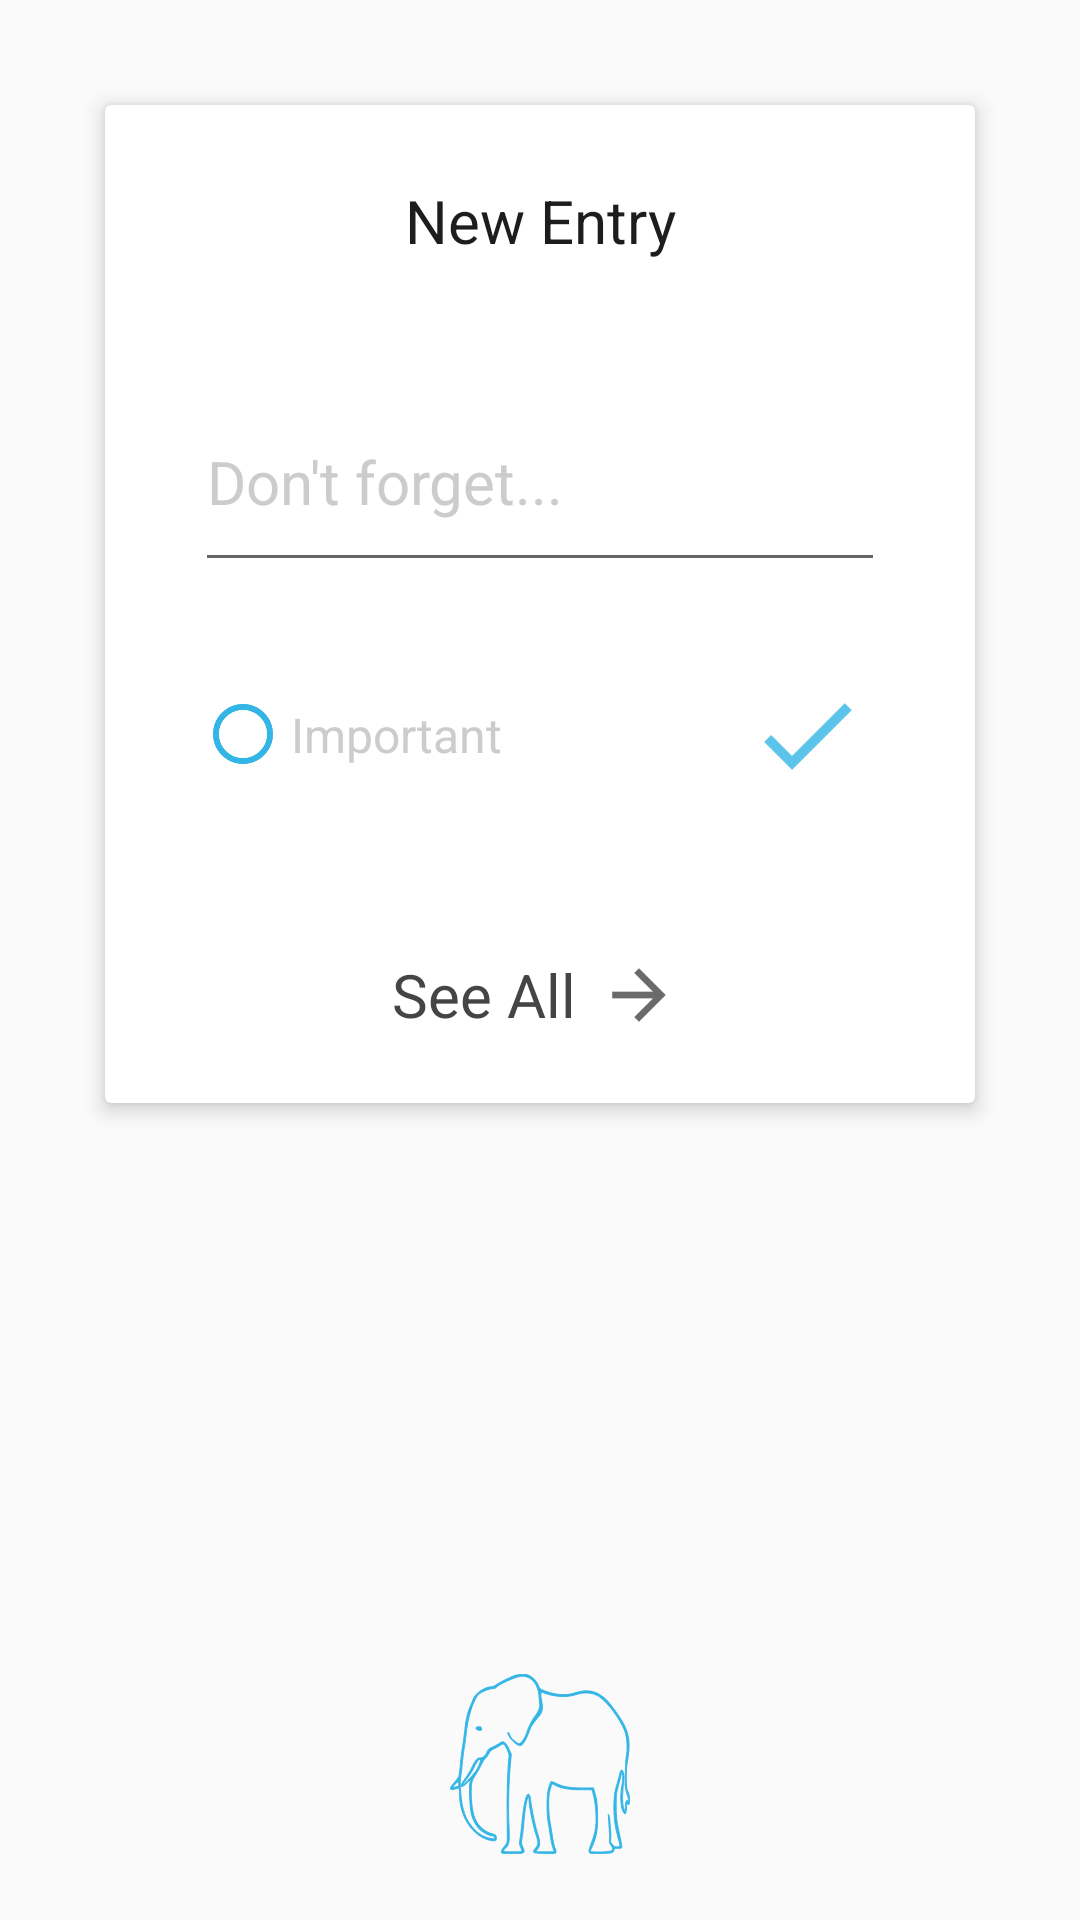

The Android layout XML behind this screen, and the referenced resources:
<!-- AndroidManifest.xml: application theme AppTheme -->
<!-- res/layout/activity_add_entry.xml -->
<RelativeLayout
    xmlns:android="http://schemas.android.com/apk/res/android"
    xmlns:app="http://schemas.android.com/apk/res-auto"
    android:layout_width="match_parent"
    android:layout_height="match_parent">

    <android.support.v7.widget.CardView
        android:id="@+id/add_note_card"
        android:layout_width="match_parent"
        android:layout_height="wrap_content"
        android:translationZ="2dp"
        android:layout_margin="35sp"
        android:layout_centerHorizontal="true">

        <RelativeLayout
            android:layout_width="match_parent"
            android:layout_height="match_parent">

            <TextView
                android:id="@+id/textView2"
                android:layout_width="match_parent"
                android:layout_height="wrap_content"
                android:layout_alignParentTop="true"
                android:layout_centerHorizontal="true"
                android:layout_gravity="center_horizontal"
                android:gravity="center"
                android:paddingTop="25sp"
                android:paddingBottom="15dp"
                android:text="New Entry"
                android:textSize="20sp"
                android:textColor="@color/grey_black" />


            <RelativeLayout
                android:id="@+id/relLay"
                android:layout_width="match_parent"
                android:layout_height="wrap_content"
                android:layout_alignParentStart="true"
                android:layout_below="@+id/textView2"
                android:layout_gravity="center"
                android:paddingBottom="25sp"
                android:paddingTop="15sp"
                android:paddingLeft="30sp"
                android:paddingRight="30sp">

                <EditText
                    android:id="@+id/edit_message"
                    android:layout_width="match_parent"
                    android:layout_height="wrap_content"
                    android:layout_marginBottom="20sp"
                    android:hint="@string/edit_message"
                    android:maxLines="1"
                    android:paddingBottom="20sp"
                    android:paddingTop="30sp"
                    android:textColor="@color/grey_black"
                    android:textColorHint="@color/light_grey"
                    android:textSize="20sp" />

                <CheckBox
                    style="@android:style/Widget.CompoundButton.RadioButton"
                    android:id="@+id/important_radioButton"
                    android:layout_width="wrap_content"
                    android:layout_height="wrap_content"
                    android:layout_alignLeft="@+id/edit_message"
                    android:layout_alignStart="@+id/edit_message"
                    android:layout_below="@+id/edit_message"
                    android:layout_marginBottom="10sp"
                    android:buttonTint="@color/app_blue"
                    android:checked="false"
                    android:clickable="false"
                    android:paddingBottom="20sp"
                    android:paddingTop="20sp"
                    android:text="Important"
                    android:textColor="@color/light_grey"
                    android:textSize="16sp"
                    android:tag="notCheck" />

                <ImageButton
                    android:id="@+id/add_note_button"
                    android:layout_width="wrap_content"
                    android:layout_height="wrap_content"
                    android:layout_alignBottom="@+id/important_radioButton"
                    android:layout_alignEnd="@+id/edit_message"
                    android:layout_alignRight="@+id/edit_message"
                    android:layout_below="@+id/edit_message"
                    android:background="@android:color/transparent"
                    android:padding="10dp"
                    android:scaleType="fitCenter"
                    android:src="@drawable/done_icon" />
            </RelativeLayout>

            <RelativeLayout
                android:id="@+id/see_all_button"
                android:layout_width="match_parent"
                android:layout_height="wrap_content"
                android:layout_below="@+id/relLay"
                android:gravity="center"
                android:paddingBottom="15dp">
                <RelativeLayout
                    android:layout_width="wrap_content"
                    android:layout_height="wrap_content"
                    android:layout_centerHorizontal="true">
                    <TextView
                        android:id="@+id/see_all_tv"
                        android:layout_width="wrap_content"
                        android:layout_height="wrap_content"
                        android:textColor="#454545"
                        android:text="See All"
                        android:textSize="20sp"
                        android:layout_centerVertical="true"
                        android:paddingLeft="5dp"/>
                    <ImageView
                        android:layout_width="wrap_content"
                        android:layout_height="wrap_content"
                        android:src="@drawable/forward"
                        android:layout_toRightOf="@+id/see_all_tv"
                        android:id="@+id/imageView"
                        android:padding="5dp"/>
                </RelativeLayout>

            </RelativeLayout>
        </RelativeLayout>
    </android.support.v7.widget.CardView>


        <ImageView
            android:id="@+id/imageView2"
            android:layout_width="70dp"
            android:layout_height="60dp"
            app:srcCompat="@drawable/light_blue_ele_svg"
            android:layout_alignParentBottom="true"
            android:layout_centerHorizontal="true"
            android:layout_marginBottom="22dp" />

    

</RelativeLayout>
<!-- resources referenced by this layout -->
<resources>
  <color name="app_blue">#33B5E5</color>
  <color name="grey_black">#1D1D20</color>
  <color name="light_grey">#CCCCCC</color>
  <!-- drawable done_icon: png bitmap (drawable-hdpi, 404 bytes) -->
  <!-- drawable forward: png bitmap (drawable-hdpi, 273 bytes) -->
  <!-- drawable light_blue_ele_svg: vector/xml drawable (drawable, 6393 chars, omitted) -->
  <string name="edit_message">Don\'t forget...</string>
  <style name="AppTheme" parent="Theme.AppCompat.Light.DarkActionBar">
  
          
          <item name="android:actionBarStyle">@style/MyActionBar</item>
  
          
          <item name="actionBarStyle">@style/MyActionBar</item>
  
          <item name="colorAccent">@color/app_blue</item>
      </style>
  <style name="MyActionBar" parent="Widget.AppCompat.ActionBar">
          <item name="android:background">@color/app_blue</item>
  
          
          <item name="background">@color/app_blue</item>
          <item name="android:minWidth">0dp</item>
  
          
      </style>
</resources>
